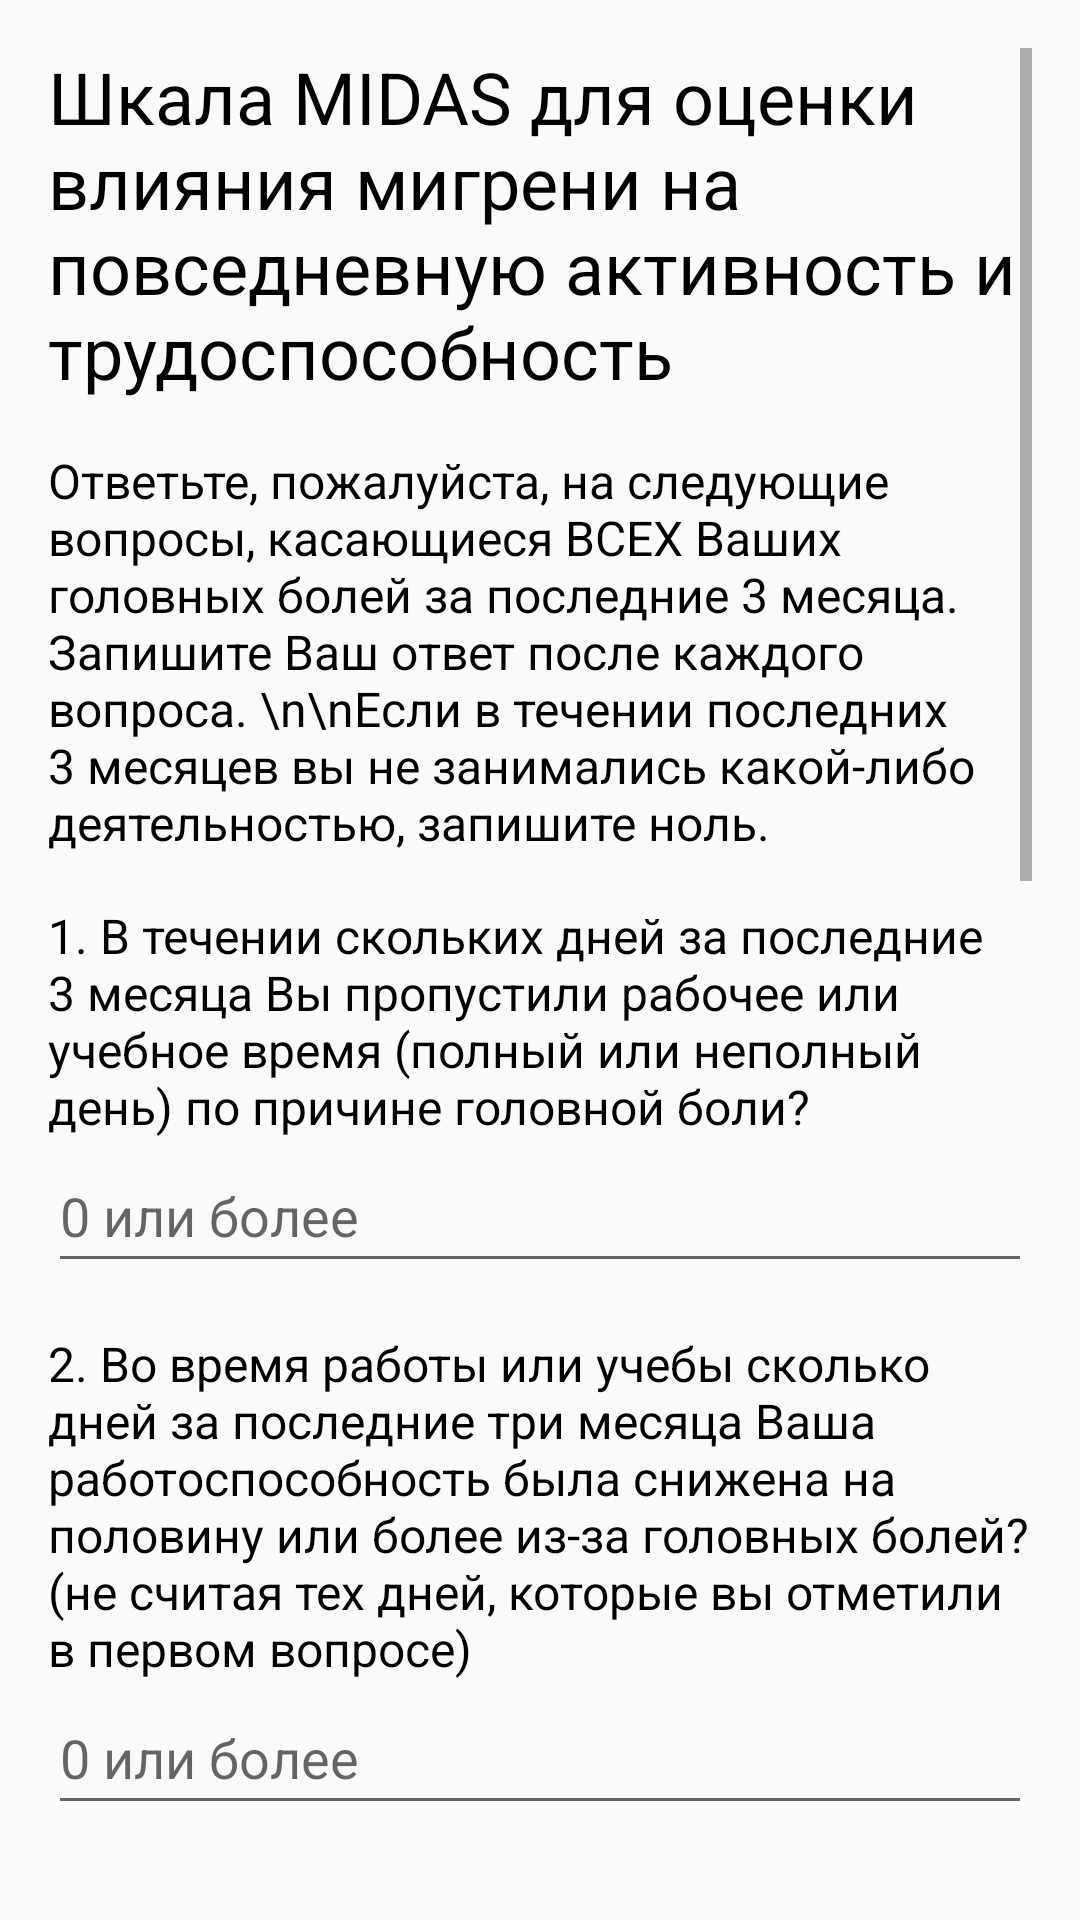

Write the Android layout XML for this screen, with the resource values it uses.
<!-- AndroidManifest.xml: application theme Theme.AppCompat.Light -->
<!-- res/layout/activity_midas.xml -->
<?xml version="1.0" encoding="utf-8"?>
<androidx.constraintlayout.widget.ConstraintLayout xmlns:android="http://schemas.android.com/apk/res/android"
    xmlns:app="http://schemas.android.com/apk/res-auto"
    xmlns:tools="http://schemas.android.com/tools"
    android:layout_width="match_parent"
    android:layout_height="match_parent"
    tools:context=".MIDAS">

    <ScrollView
        android:layout_width="match_parent"
        android:layout_height="match_parent"
        android:layout_marginStart="16dp"
        android:layout_marginTop="16dp"
        android:layout_marginEnd="16dp"
        android:layout_marginBottom="16dp"
        app:layout_constraintBottom_toBottomOf="parent"
        app:layout_constraintEnd_toEndOf="parent"
        app:layout_constraintStart_toStartOf="parent"
        app:layout_constraintTop_toTopOf="parent">

        <LinearLayout
            android:layout_width="match_parent"
            android:layout_height="wrap_content"
            android:orientation="vertical" >

            <TextView
                android:id="@+id/midasHeader"
                android:layout_width="match_parent"
                android:layout_height="wrap_content"
                android:text="Шкала MIDAS для оценки влияния мигрени на повседневную активность и трудоспособность"
                android:textColor="@color/black"
                android:textSize="24sp" />

            <TextView
                android:id="@+id/textView30"
                android:layout_width="match_parent"
                android:layout_height="wrap_content"
                android:layout_marginTop="16dp"
                android:text="Ответьте, пожалуйста, на следующие вопросы, касающиеся ВСЕХ Ваших головных болей за последние 3 месяца. Запишите Ваш ответ после каждого вопроса. \n\nЕсли в течении последних 3 месяцев вы не занимались какой-либо деятельностью, запишите ноль."
                android:textColor="@color/black"
                android:textSize="16sp" />

            <TextView
                android:id="@+id/textView31"
                android:layout_width="match_parent"
                android:layout_height="wrap_content"
                android:layout_marginTop="16dp"
                android:text="1. В течении скольких дней за последние 3 месяца Вы пропустили рабочее или учебное время (полный или неполный день) по причине головной боли?"
                android:textColor="@color/black"
                android:textSize="16sp" />

            <EditText
                android:id="@+id/midas1"
                android:layout_width="match_parent"
                android:layout_height="wrap_content"
                android:ems="10"
                android:hint="0 или более"
                android:inputType="number"
                android:maxLength="2"
                android:minHeight="48dp" />

            <TextView
                android:id="@+id/textView32"
                android:layout_width="match_parent"
                android:layout_height="wrap_content"
                android:layout_marginTop="16dp"
                android:text="2. Во время работы или учебы сколько дней за последние три месяца Ваша работоспособность была снижена на половину или более из-за головных болей? (не считая тех дней, которые вы отметили в первом вопросе)"
                android:textColor="@color/black"
                android:textSize="16sp" />

            <EditText
                android:id="@+id/midas2"
                android:layout_width="match_parent"
                android:layout_height="wrap_content"
                android:ems="10"
                android:hint="0 или более"
                android:inputType="number"
                android:maxLength="2"
                android:minHeight="48dp" />

            <TextView
                android:id="@+id/textView33"
                android:layout_width="match_parent"
                android:layout_height="wrap_content"
                android:layout_marginTop="16dp"
                android:text="3. Сколько дней за последние три месяца Вы не занимались домашними делами из-за головной боли?"
                android:textColor="@color/black"
                android:textSize="16sp" />

            <EditText
                android:id="@+id/midas3"
                android:layout_width="match_parent"
                android:layout_height="wrap_content"
                android:ems="10"
                android:hint="0 или более"
                android:inputType="number"
                android:maxLength="2"
                android:minHeight="48dp" />

            <TextView
                android:id="@+id/textView34"
                android:layout_width="match_parent"
                android:layout_height="wrap_content"
                android:layout_marginTop="16dp"
                android:text="4. Отметьте, сколько дней за последние три месяца продуктивность Вашей домашней работы была снижена наполовину и более по причине головных болей? (не включая те дни, которые вы указали в 3 вопросе (дни когда вы вообще не занимались домашней работой по причине головной боли)"
                android:textColor="@color/black"
                android:textSize="16sp" />

            <EditText
                android:id="@+id/midas4"
                android:layout_width="match_parent"
                android:layout_height="wrap_content"
                android:ems="10"
                android:hint="0 или более"
                android:inputType="number"
                android:maxLength="2"
                android:minHeight="48dp" />

            <TextView
                android:id="@+id/textView35"
                android:layout_width="match_parent"
                android:layout_height="wrap_content"
                android:layout_marginTop="16dp"
                android:text="5. В течении скольких дней за последние три месяца Вы не участвовали в семейных и общественных мероприятиях, активном проведении досуга по причине Вашей головной боли?"
                android:textColor="@color/black"
                android:textSize="16sp" />

            <EditText
                android:id="@+id/midas5"
                android:layout_width="match_parent"
                android:layout_height="wrap_content"
                android:ems="10"
                android:hint="0 или более"
                android:inputType="number"
                android:maxLength="2"
                android:minHeight="48dp" />

            <TextView
                android:id="@+id/midasInterpretation"
                android:layout_width="match_parent"
                android:layout_height="wrap_content"
                android:layout_marginTop="48dp"
                android:textColor="@color/black"
                android:textSize="20sp"
                tools:visibility="gone" />

            <androidx.appcompat.widget.AppCompatButton
                android:id="@+id/midasResult"
                android:layout_width="match_parent"
                android:layout_height="wrap_content"
                android:layout_marginTop="32dp"
                android:text="Выполнить расчет"
                android:background="@color/orangeBtn"
                android:textColor="@color/darkBlueBtn">
            </androidx.appcompat.widget.AppCompatButton>

            <androidx.appcompat.widget.AppCompatButton
                android:id="@+id/backFromMidas"
                android:layout_width="match_parent"
                android:layout_height="wrap_content"
                android:layout_marginTop="32dp"
                android:text="Вернуться в главное меню"
                android:background="@color/blueBtn"
                android:textColor="@color/darkBlueBtn">
            </androidx.appcompat.widget.AppCompatButton>

        </LinearLayout>
    </ScrollView>
</androidx.constraintlayout.widget.ConstraintLayout>
<!-- resources referenced by this layout -->
<resources>
  <color name="black">#FF000000</color>
  <color name="blueBtn">#A5D4DC</color>
  <color name="darkBlueBtn">#415A80</color>
  <color name="orangeBtn">#D7E2E9</color>
</resources>
